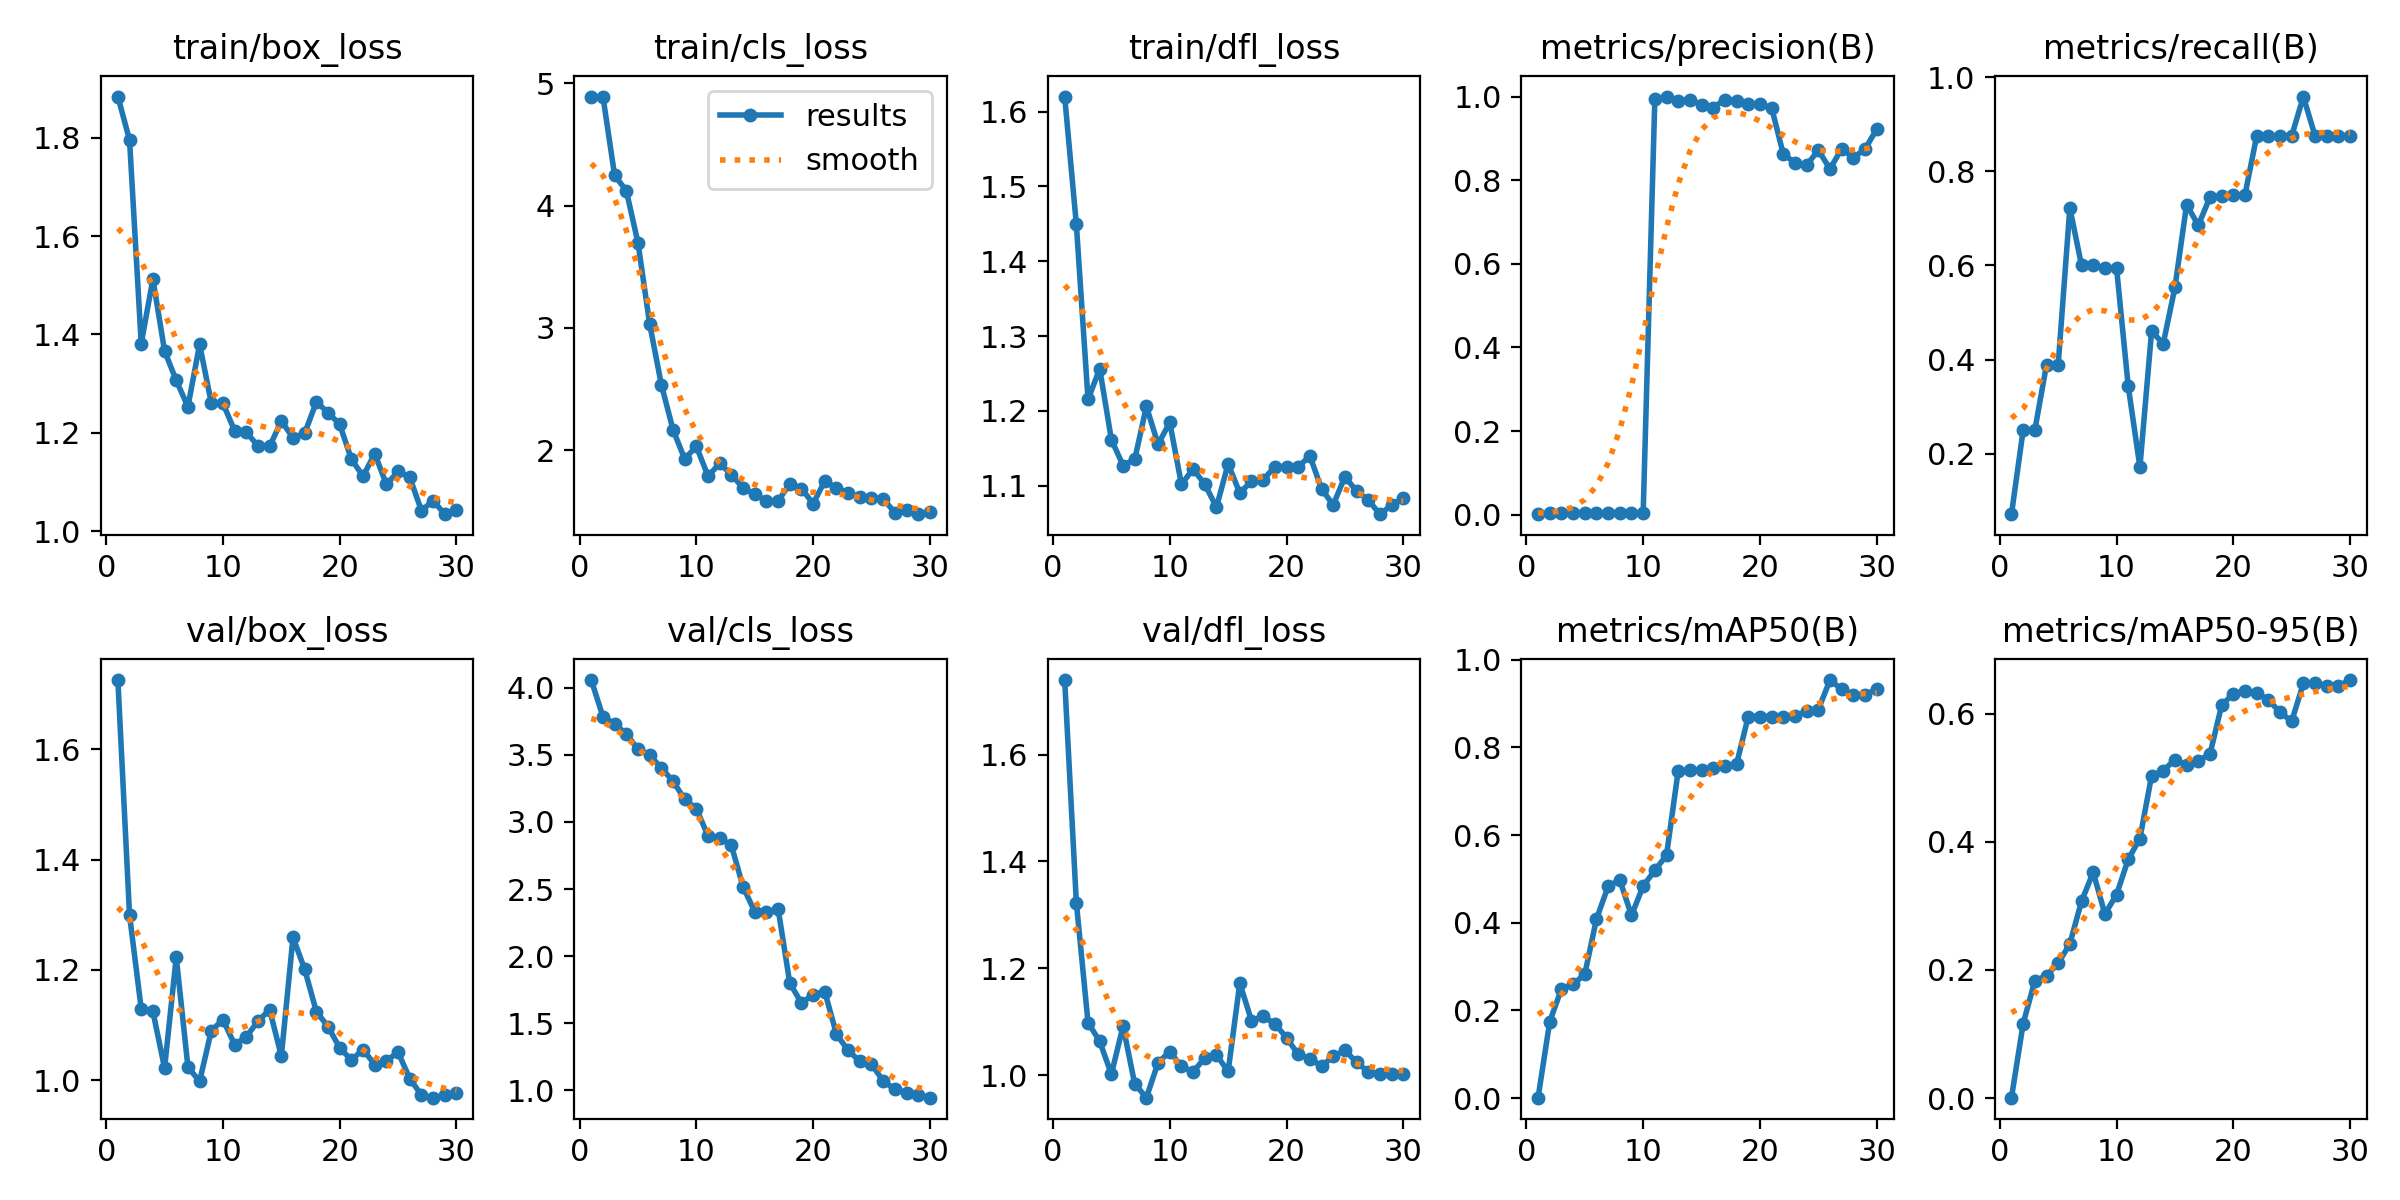

Data behind this chart, as committed beside it:
epoch, time, train/box_loss, train/cls_loss, train/dfl_loss, metrics/precision(B), metrics/recall(B), metrics/mAP50(B), metrics/mAP50-95(B), val/box_loss, val/cls_loss, val/dfl_loss, lr/pg0, lr/pg1, lr/pg2
1, 3.371, 1.884, 4.887, 1.62, 0.00132, 0.07143, 0.00109, 0.00051, 1.726, 4.059, 1.74, 6.25e-05, 6.25e-05, 6.25e-05
2, 5.388, 1.795, 4.892, 1.449, 0.00376, 0.25, 0.1746, 0.1161, 1.299, 3.785, 1.323, 0.000133, 0.000133, 0.000133
3, 7.585, 1.382, 4.246, 1.215, 0.00331, 0.25, 0.2487, 0.1828, 1.129, 3.731, 1.098, 0.0001985, 0.0001985, 0.0001985
4, 10.03, 1.513, 4.122, 1.256, 0.00362, 0.3889, 0.2593, 0.191, 1.125, 3.658, 1.063, 0.000259, 0.000259, 0.000259
5, 12.06, 1.367, 3.696, 1.162, 0.00364, 0.3889, 0.2825, 0.21, 1.022, 3.543, 1.002, 0.0003146, 0.0003146, 0.0003146
6, 14.03, 1.306, 3.033, 1.127, 0.00413, 0.7222, 0.4083, 0.2407, 1.223, 3.5, 1.092, 0.0003653, 0.0003653, 0.0003653
7, 15.99, 1.253, 2.537, 1.135, 0.00422, 0.6, 0.4831, 0.307, 1.024, 3.403, 0.9834, 0.000411, 0.000411, 0.000411
8, 17.88, 1.38, 2.168, 1.206, 0.00449, 0.6, 0.4976, 0.3522, 0.9977, 3.304, 0.9577, 0.0004518, 0.0004518, 0.0004518
9, 19.97, 1.261, 1.928, 1.155, 0.00403, 0.5944, 0.4165, 0.2873, 1.089, 3.17, 1.023, 0.0004876, 0.0004876, 0.0004876
10, 24.21, 1.26, 2.031, 1.184, 0.00395, 0.5944, 0.4837, 0.3172, 1.11, 3.1, 1.044, 0.0005185, 0.0005185, 0.0005185
11, 26.28, 1.204, 1.788, 1.102, 0.9935, 0.3433, 0.5193, 0.3726, 1.064, 2.896, 1.016, 0.0005444, 0.0005444, 0.0005444
12, 28.09, 1.201, 1.891, 1.122, 1, 0.1715, 0.5539, 0.4048, 1.079, 2.881, 1.006, 0.0005653, 0.0005653, 0.0005653
13, 30.07, 1.173, 1.801, 1.102, 0.9894, 0.4597, 0.7462, 0.503, 1.107, 2.825, 1.032, 0.0005814, 0.0005814, 0.0005814
14, 32.11, 1.172, 1.691, 1.071, 0.9929, 0.4339, 0.7473, 0.5108, 1.128, 2.517, 1.038, 0.0005924, 0.0005924, 0.0005924
15, 33.96, 1.224, 1.643, 1.129, 0.9806, 0.5533, 0.7488, 0.5281, 1.044, 2.33, 1.007, 0.0005985, 0.0005985, 0.0005985
16, 35.88, 1.19, 1.586, 1.09, 0.9735, 0.7292, 0.7519, 0.5192, 1.259, 2.326, 1.172, 0.0005997, 0.0005997, 0.0005997
17, 37.65, 1.199, 1.586, 1.106, 0.9928, 0.6851, 0.7565, 0.5266, 1.201, 2.354, 1.102, 0.00059, 0.00059, 0.00059
18, 39.4, 1.263, 1.723, 1.108, 0.9896, 0.7448, 0.7618, 0.5367, 1.124, 1.8, 1.11, 0.0005487, 0.0005487, 0.0005487
19, 41.18, 1.241, 1.686, 1.126, 0.9815, 0.7467, 0.87, 0.6127, 1.097, 1.649, 1.096, 0.0005075, 0.0005075, 0.0005075
20, 43.03, 1.217, 1.563, 1.125, 0.9816, 0.75, 0.87, 0.631, 1.058, 1.712, 1.07, 0.0004662, 0.0004662, 0.0004662
21, 48.58, 1.146, 1.748, 1.125, 0.9734, 0.75, 0.87, 0.6345, 1.037, 1.734, 1.039, 0.000425, 0.000425, 0.000425
22, 50.85, 1.112, 1.689, 1.14, 0.8626, 0.875, 0.87, 0.6319, 1.055, 1.417, 1.031, 0.0003837, 0.0003837, 0.0003837
23, 52.78, 1.158, 1.653, 1.096, 0.8416, 0.875, 0.8719, 0.6214, 1.028, 1.297, 1.017, 0.0003425, 0.0003425, 0.0003425
24, 54.59, 1.095, 1.617, 1.074, 0.8357, 0.875, 0.8819, 0.602, 1.035, 1.214, 1.035, 0.0003012, 0.0003012, 0.0003012
25, 58.84, 1.121, 1.611, 1.112, 0.8719, 0.875, 0.8856, 0.588, 1.051, 1.194, 1.046, 0.00026, 0.00026, 0.00026
26, 60.67, 1.109, 1.603, 1.093, 0.827, 0.9588, 0.9533, 0.647, 1.003, 1.069, 1.024, 0.0002188, 0.0002188, 0.0002188
27, 62.52, 1.042, 1.489, 1.081, 0.875, 0.875, 0.9325, 0.6479, 0.9728, 1.006, 1.006, 0.0001775, 0.0001775, 0.0001775
28, 64.42, 1.062, 1.507, 1.062, 0.8538, 0.875, 0.92, 0.6431, 0.9682, 0.9809, 1.001, 0.0001363, 0.0001363, 0.0001363
29, 66.21, 1.035, 1.477, 1.074, 0.8744, 0.875, 0.92, 0.643, 0.9724, 0.9668, 1.003, 9.5e-05, 9.5e-05, 9.5e-05
30, 68.06, 1.044, 1.493, 1.084, 0.9218, 0.875, 0.9325, 0.6522, 0.976, 0.9437, 1.002, 5.375e-05, 5.375e-05, 5.375e-05
